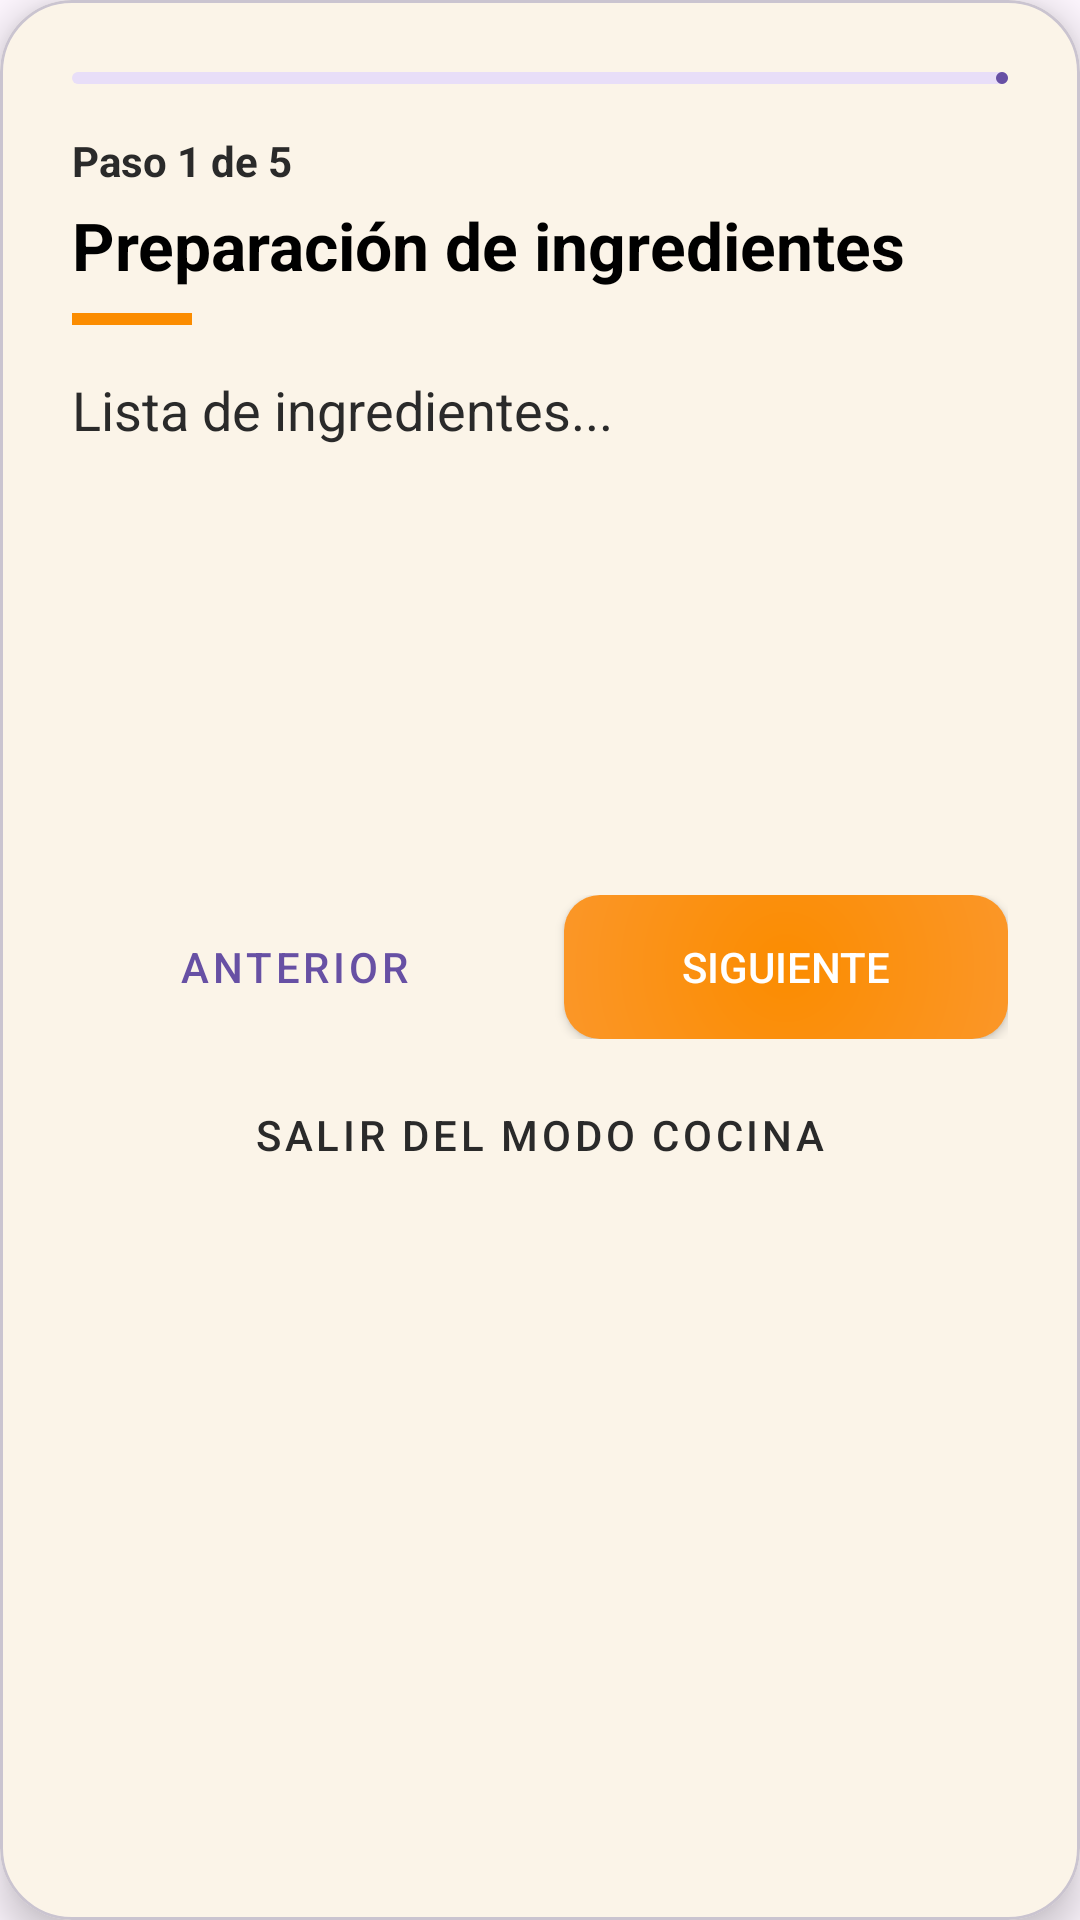

Layout XML and referenced resources for this Android screen:
<!-- AndroidManifest.xml: application theme Theme.RecetarIA -->
<!-- res/layout/dialog_cocinar_pasos.xml -->
<?xml version="1.0" encoding="utf-8"?>
<com.google.android.material.card.MaterialCardView
    xmlns:android="http://schemas.android.com/apk/res/android"
    xmlns:app="http://schemas.android.com/apk/res-auto"
    android:layout_width="match_parent"
    android:layout_height="wrap_content"
    app:cardCornerRadius="24dp"
    app:cardElevation="8dp"
    android:backgroundTint="@color/fondo_claro"
    android:layout_margin="16dp">

    <LinearLayout
        android:layout_width="match_parent"
        android:layout_height="wrap_content"
        android:orientation="vertical"
        android:padding="24dp">

        <com.google.android.material.progressindicator.LinearProgressIndicator
            android:id="@+id/progressCooking"
            android:layout_width="match_parent"
            android:layout_height="wrap_content"
            android:layout_marginBottom="16dp"
            app:trackCornerRadius="8dp" />

        <TextView
            android:id="@+id/tvContadorPasos"
            android:layout_width="wrap_content"
            android:layout_height="wrap_content"
            android:text="Paso 1 de 5"
            android:textColor="@color/gris_plomo"
            android:textSize="14sp"
            android:textStyle="bold" />

        <TextView
            android:id="@+id/tvTituloPaso"
            android:layout_width="match_parent"
            android:layout_height="wrap_content"
            android:layout_marginTop="4dp"
            android:text="Preparación de ingredientes"
            android:textColor="@color/black"
            android:textSize="22sp"
            android:textStyle="bold" />

        <View
            android:layout_width="40dp"
            android:layout_height="4dp"
            android:layout_marginTop="8dp"
            android:layout_marginBottom="16dp"
            android:background="@color/primario" />

        <ScrollView
            android:layout_width="match_parent"
            android:layout_height="0dp"
            android:layout_weight="1"
            android:minHeight="150dp">

            <TextView
                android:id="@+id/tvContenidoPaso"
                android:layout_width="match_parent"
                android:layout_height="wrap_content"
                android:lineSpacingExtra="4sp"
                android:text="Lista de ingredientes..."
                android:textColor="@color/gris_plomo"
                android:textSize="18sp" />
        </ScrollView>

        <LinearLayout
            android:layout_width="match_parent"
            android:layout_height="wrap_content"
            android:layout_marginTop="24dp"
            android:orientation="horizontal">

            <androidx.appcompat.widget.AppCompatButton
                android:id="@+id/btnAnterior"
                style="@style/Widget.MaterialComponents.Button.OutlinedButton"
                android:layout_width="0dp"
                android:background="@color/gris_claro"
                android:layout_height="wrap_content"
                android:layout_weight="1"
                android:layout_marginEnd="8dp"
                android:text="Anterior"
                app:cornerRadius="12dp" />

            <androidx.appcompat.widget.AppCompatButton
                android:id="@+id/btnSiguiente"
                android:layout_width="0dp"
                android:layout_height="wrap_content"
                android:layout_weight="1"
                android:background="@drawable/gradiente"
                android:layout_marginStart="8dp"
                android:text="Siguiente"
                android:textColor="@color/white"
                app:cornerRadius="12dp" />
        </LinearLayout>

        <com.google.android.material.button.MaterialButton
            android:id="@+id/btnCerrarPasos"
            style="@style/Widget.MaterialComponents.Button.TextButton"
            android:layout_width="match_parent"
            android:layout_height="wrap_content"
            android:layout_marginTop="8dp"
            android:text="Salir del modo cocina"
            android:textColor="@color/gris_plomo" />

    </LinearLayout>
</com.google.android.material.card.MaterialCardView>
<!-- resources referenced by this layout -->
<resources>
  <color name="black">#FF000000</color>
  <color name="fondo_claro">#FBF4E8</color>
  <color name="gris_claro">#6A6A6A</color>
  <color name="gris_plomo">#2A2A2A</color>
  <color name="primario">#FB8C00</color>
  <color name="white">#FFFFFFFF</color>
  <!-- drawable gradiente (drawable) -->
  <?xml version="1.0" encoding="utf-8"?>
  <shape xmlns:android="http://schemas.android.com/apk/res/android"
      android:shape="rectangle">
  
      <gradient
          android:type="radial"
          android:startColor="@color/primario"
          android:endColor="#FAB291"
          android:gradientRadius="280dp"
          android:centerX="0.5"
          android:centerY="0.5"/>
      <corners
          android:radius="@dimen/radio_boton"
          />
  
  </shape>
  <style name="Theme.RecetarIA" parent="Base.Theme.RecetarIA" />
  <dimen name="radio_boton">12dp</dimen>
  <style name="Base.Theme.RecetarIA" parent="Theme.Material3.DayNight.NoActionBar">
          <item name="android:statusBarColor">@color/primario</item>
          <item name="android:windowLightStatusBar">false</item>
          <item name="android:navigationBarColor">@color/fondo_claro</item>
          <item name="android:windowLightNavigationBar" tools:targetApi="o_mr1">true</item>
      </style>
</resources>
